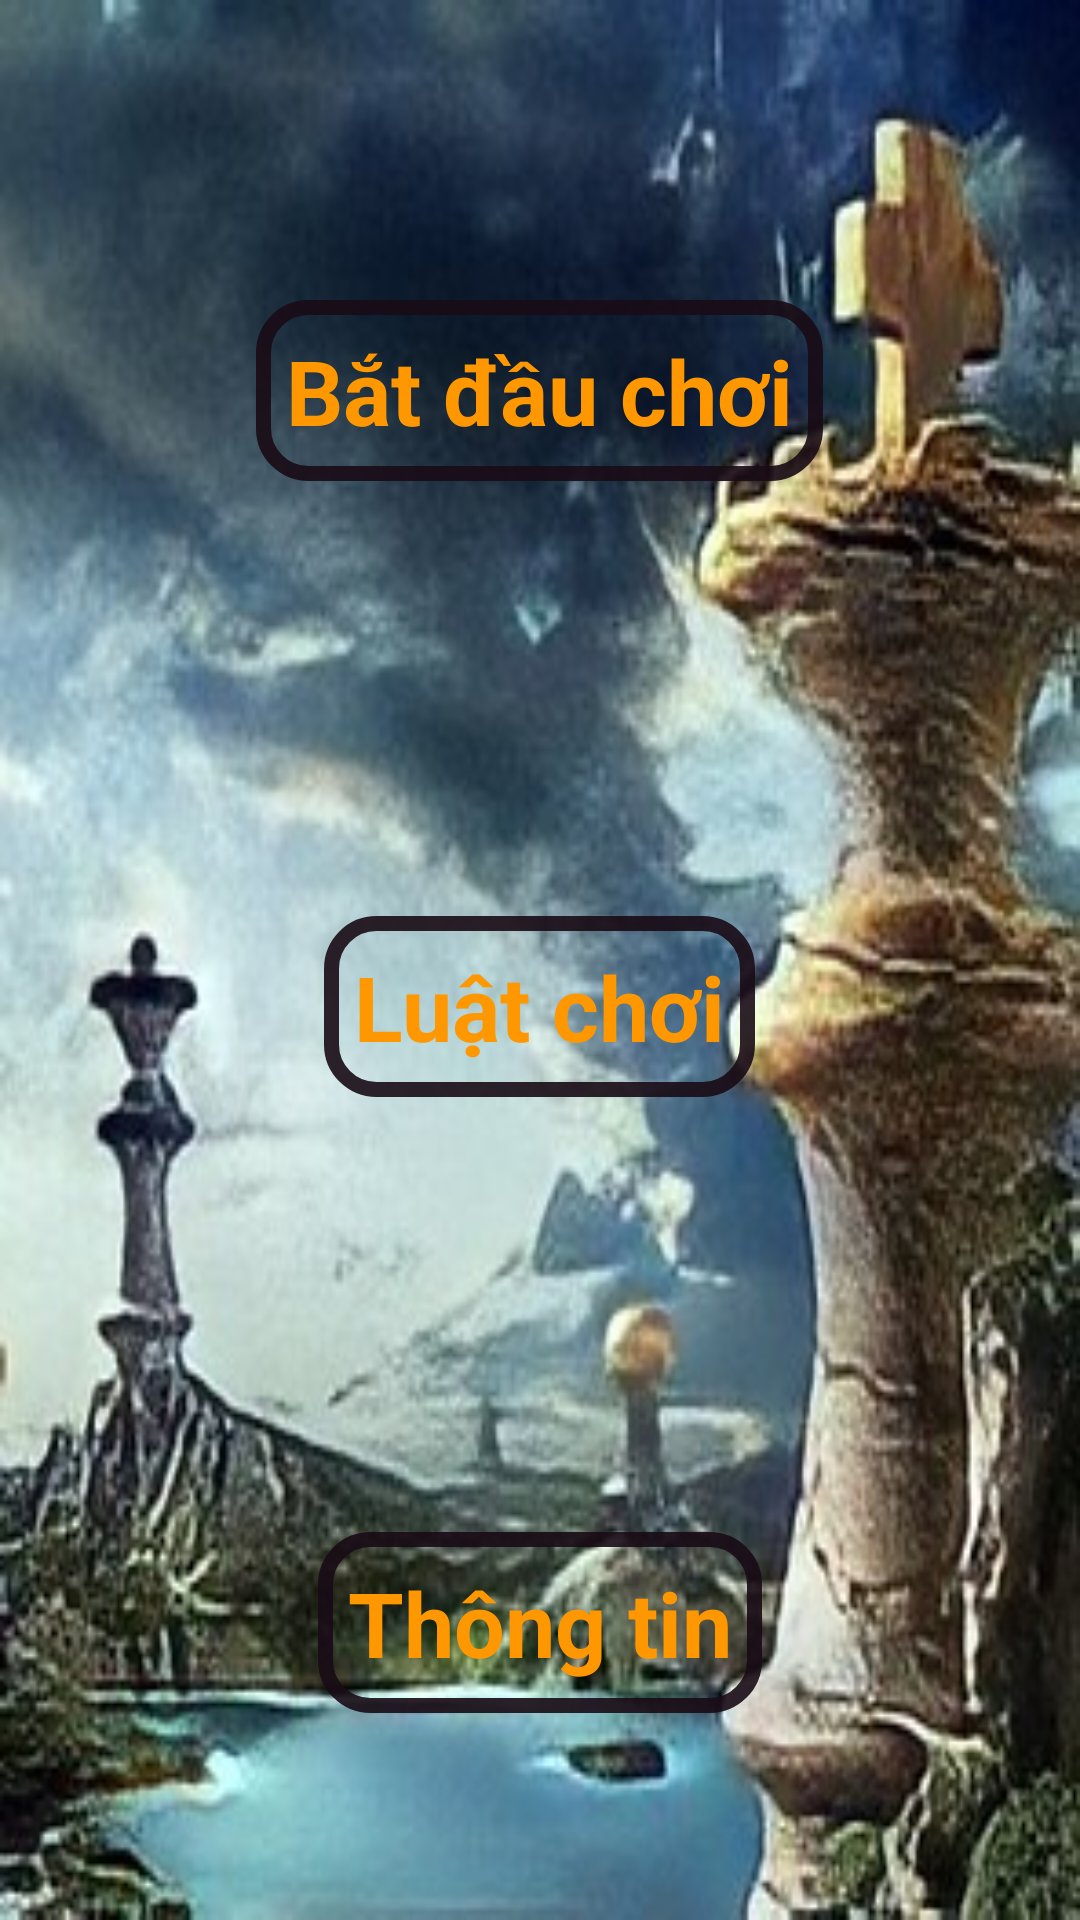

Write the Android layout XML for this screen, with the resource values it uses.
<!-- AndroidManifest.xml: application theme Theme.PlaceTheQueenOnChessBoard -->
<!-- res/layout/activity_main.xml -->
<?xml version="1.0" encoding="utf-8"?>
<RelativeLayout xmlns:android="http://schemas.android.com/apk/res/android"
    xmlns:app="http://schemas.android.com/apk/res-auto"
    xmlns:tools="http://schemas.android.com/tools"
    android:layout_width="match_parent"
    android:layout_height="match_parent"
    android:orientation="vertical"
    android:background="@drawable/background_main_activity"
    tools:context=".MainActivity">

    <TextView
        android:id="@+id/btnStartGame"
        android:layout_width="wrap_content"
        android:layout_height="wrap_content"
        android:layout_centerHorizontal="true"
        android:layout_marginTop="100dp"
        android:background="@drawable/back_button"
        android:textStyle="bold"
        android:padding="10dp"
        android:text="Bắt đầu chơi"
        android:textColor="#FF9800"
        android:textSize="30sp" />

    <TextView
        android:id="@+id/btnLaw_"
        android:layout_width="wrap_content"
        android:layout_height="wrap_content"
        android:layout_below="@+id/btnStartGame"
        android:layout_centerHorizontal="true"
        android:layout_marginTop="145dp"
        android:background="@drawable/back_button"
        android:padding="10dp"
        android:text="Luật chơi"
        android:textColor="#FF9800"
        android:textSize="30sp"
        android:textStyle="bold" />
    <TextView
        android:layout_below="@+id/btnLaw_"
        android:layout_width="wrap_content"
        android:layout_height="wrap_content"
        android:text="Thông tin"
        android:textSize="30sp"
        android:id="@+id/btnInformation"
        android:textColor="#FF9800"
        android:background="@drawable/back_button"
        android:padding="10dp"
        android:textStyle="bold"
        android:layout_centerHorizontal="true"
        android:layout_marginTop="145dp"/>



</RelativeLayout>
<!-- resources referenced by this layout -->
<resources>
  <!-- drawable back_button (drawable) -->
  <?xml version="1.0" encoding="utf-8"?>
  <selector xmlns:android="http://schemas.android.com/apk/res/android">
      <item>
          <shape>
              <stroke android:width="5dp"
                  android:color="#E6190C16"/>
              <corners android:radius="15dp"/>
          </shape>
      </item>
  </selector>
  <!-- drawable background_main_activity: jpg bitmap (drawable-v24, 40089 bytes) -->
  <style name="Theme.PlaceTheQueenOnChessBoard" parent="Theme.MaterialComponents.DayNight.NoActionBar.Bridge">
          
          <item name="colorPrimary">@color/purple_500</item>
          <item name="colorPrimaryVariant">@color/purple_700</item>
          <item name="colorOnPrimary">@color/white</item>
          
          <item name="colorSecondary">@color/teal_200</item>
          <item name="colorSecondaryVariant">@color/teal_700</item>
          <item name="colorOnSecondary">@color/black</item>
          
          <item name="android:statusBarColor" tools:targetApi="l">?attr/colorPrimaryVariant</item>
          
      </style>
  <!-- not gathered from this repository: default colours our renderer supplied (Android Studio template values) -->
  <color name="purple_500">#FF6200EE</color>
  <color name="purple_700">#FF3700B3</color>
  <color name="teal_200">#FF03DAC5</color>
  <color name="teal_700">#FF018786</color>
  <color name="black">#FF000000</color>
  <color name="white">#FFFFFFFF</color>
</resources>
